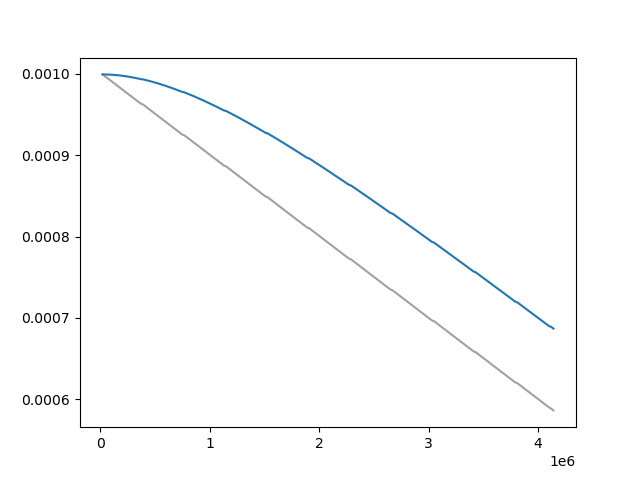

Values plotted in this chart, from the file beside it:
Wall time, Step, Value
1712541797, 20000, 0.000999
1712541882, 30000, 0.0009979
1712541969, 40000, 0.0009969
1712542054, 50000, 0.0009959
1712542139, 60000, 0.0009949
1712542224, 70000, 0.0009938
1712542307, 80000, 0.0009928
1712542391, 90000, 0.0009918
1712542477, 100000, 0.0009907
1712542560, 110000, 0.0009897
1712542646, 120000, 0.0009887
1712542731, 130000, 0.0009877
1712542815, 140000, 0.0009866
1712542897, 150000, 0.0009856
1712542984, 160000, 0.0009846
1712543070, 170000, 0.0009836
1712543155, 180000, 0.0009825
1712543239, 190000, 0.0009815
1712543324, 200000, 0.0009805
1712543410, 210000, 0.0009795
1712543495, 220000, 0.0009784
1712543579, 230000, 0.0009774
1712543667, 240000, 0.0009764
1712543753, 250000, 0.0009753
1712543836, 260000, 0.0009743
1712543920, 270000, 0.0009733
1712544005, 280000, 0.0009723
1712544090, 290000, 0.0009712
1712544177, 300000, 0.0009702
1712544261, 310000, 0.0009692
1712544345, 320000, 0.0009681
1712544431, 330000, 0.0009671
1712544516, 340000, 0.0009661
1712544602, 350000, 0.0009651
1712544687, 360000, 0.000964
1712544771, 370000, 0.000963
1712544940, 390000, 0.000962
1712545022, 400000, 0.000961
1712545106, 410000, 0.0009599
1712545192, 420000, 0.0009589
1712545277, 430000, 0.0009579
1712545363, 440000, 0.0009569
1712545447, 450000, 0.0009558
1712545533, 460000, 0.0009548
1712545619, 470000, 0.0009538
1712545704, 480000, 0.0009527
1712545787, 490000, 0.0009517
1712545873, 500000, 0.0009507
1712545960, 510000, 0.0009497
1712546042, 520000, 0.0009486
1712546129, 530000, 0.0009476
1712546215, 540000, 0.0009466
1712546300, 550000, 0.0009455
1712546385, 560000, 0.0009445
1712546470, 570000, 0.0009435
1712546554, 580000, 0.0009425
1712546641, 590000, 0.0009414
1712546727, 600000, 0.0009404
1712546811, 610000, 0.0009394
1712546896, 620000, 0.0009383
... 342 more rows
